Run: headless pygame with SDL's dummy video driver; simulated clock (each Clock.tick advances the game by its frame time, no real sleeping); random seed 0; keys injected as events and as key.get_pressed() state; no mouse input; restart key R tapped at the start of phases 3 and 4.
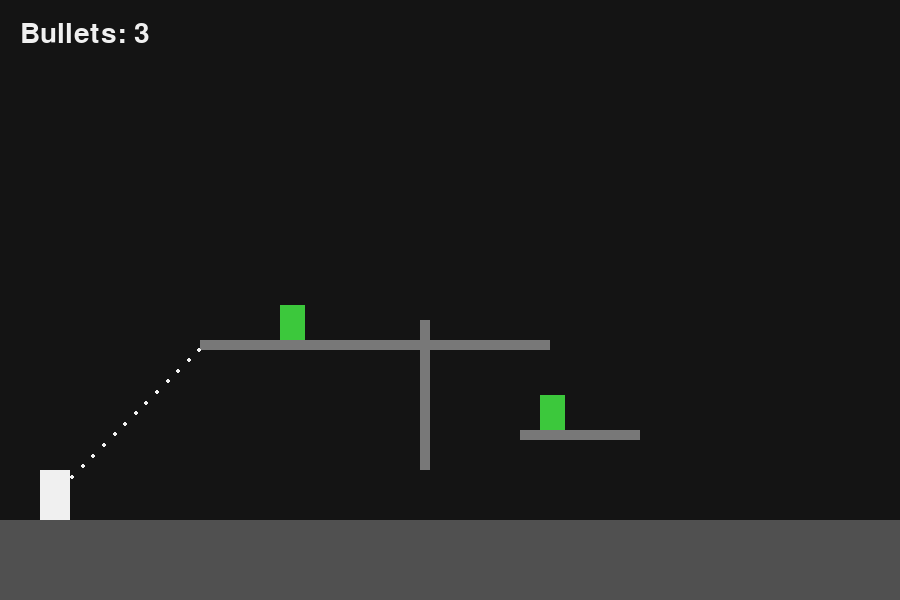
Frame 1 of 4 · flips 1–60 · no input
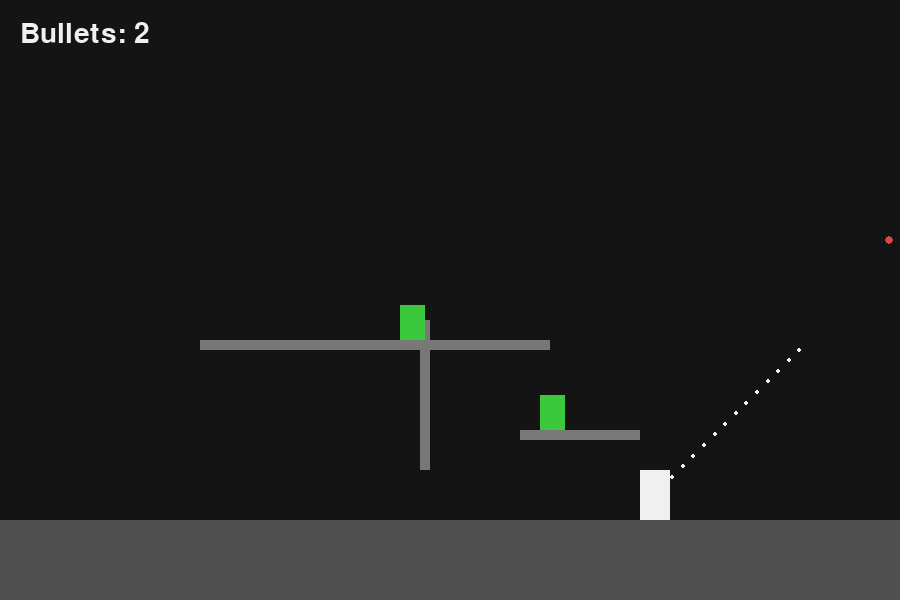
Frame 2 of 4 · flips 61–180 · tapped SPACE, RETURN · held RIGHT (→), D
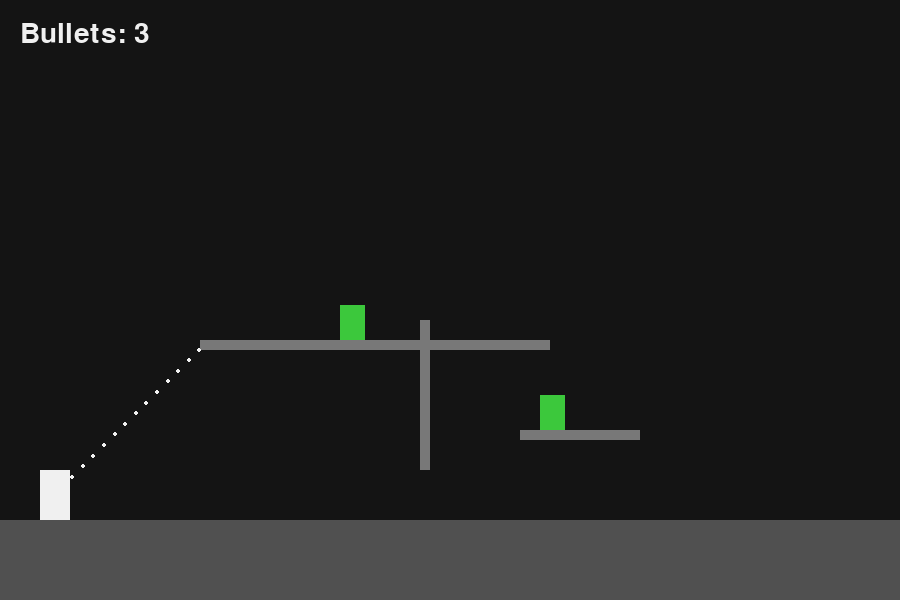
Frame 3 of 4 · flips 181–300 · tapped R · held DOWN (↓), S
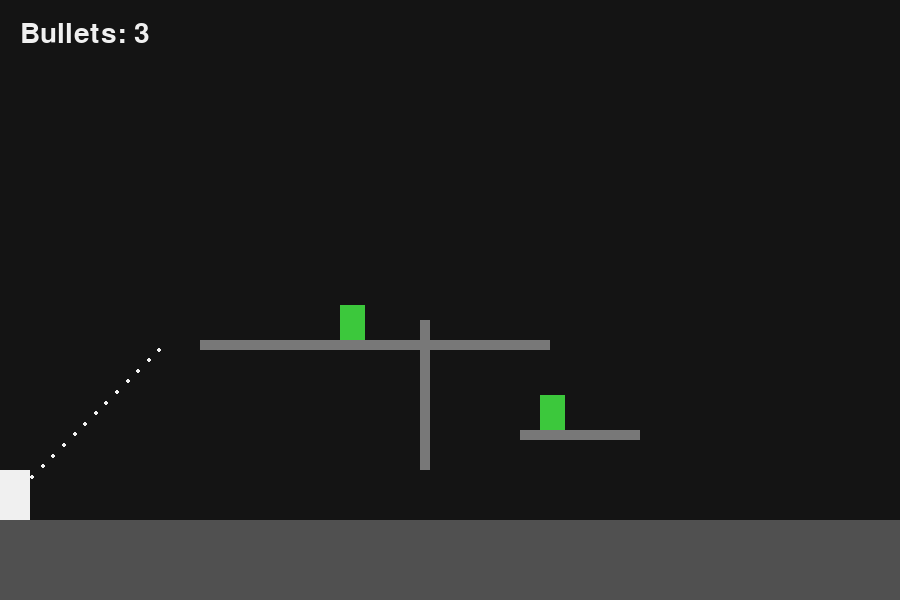
Frame 4 of 4 · flips 301–420 · tapped R · held LEFT (←), A, UP (↑), W

The pygame program that drew these frames:

import pygame
import math
import sys

pygame.init()

# --------------------------------------------------
# SETTINGS
# --------------------------------------------------
WIDTH, HEIGHT = 900, 600
GROUND_Y = HEIGHT - 80

screen = pygame.display.set_mode((WIDTH, HEIGHT))
pygame.display.set_caption("One Shot - Level 3")

clock = pygame.time.Clock()

WHITE = (240, 240, 240)
BLACK = (20, 20, 20)
GRAY = (120, 120, 120)
GREEN = (60, 200, 60)
RED = (220, 70, 70)

FONT = pygame.font.SysFont(None, 42)


# --------------------------------------------------
# CLASSES
# --------------------------------------------------

class Wall:
    def __init__(self, x, y, w, h):
        self.rect = pygame.Rect(x, y, w, h)

    def draw(self):
        pygame.draw.rect(screen, GRAY, self.rect)


class Bullet:
    SPEED = 10
    LIFE = 6000  # milliseconds

    def __init__(self, x, y, angle):
        rad = math.radians(angle)
        self.x = float(x)
        self.y = float(y)

        self.vx = math.cos(rad) * self.SPEED
        self.vy = -math.sin(rad) * self.SPEED

        self.spawn_time = pygame.time.get_ticks()
        self.alive = True

    def rect(self):
        return pygame.Rect(int(self.x), int(self.y), 6, 6)

    def update(self, walls):

        self.x += self.vx
        self.y += self.vy

        r = self.rect()

        # screen bounce
        if r.left <= 0 or r.right >= WIDTH:
            self.vx *= -1

        if r.top <= 0 or r.bottom >= GROUND_Y:
            self.vy *= -1

        # wall bounce
        for w in walls:
            if r.colliderect(w.rect):
                if abs(r.right - w.rect.left) < 6 or abs(r.left - w.rect.right) < 6:
                    self.vx *= -1
                else:
                    self.vy *= -1

        # lifetime
        if pygame.time.get_ticks() - self.spawn_time > self.LIFE:
            self.alive = False

    def draw(self):
        pygame.draw.circle(screen, RED, (int(self.x), int(self.y)), 4)


class Zombie:
    def __init__(self, x, y, speed=0, left=None, right=None):
        self.rect = pygame.Rect(x, y, 25, 35)
        self.speed = speed
        self.left = left
        self.right = right
        self.dir = 1
        self.alive = True

    def update(self):
        if not self.alive:
            return

        if self.speed != 0:
            self.rect.x += self.speed * self.dir

            if self.rect.x < self.left or self.rect.x > self.right:
                self.dir *= -1

    def draw(self):
        if self.alive:
            pygame.draw.rect(screen, GREEN, self.rect)


class Player:
    def __init__(self):
        self.rect = pygame.Rect(40, GROUND_Y - 50, 30, 50)
        self.speed = 5
        self.angle = 45

    def update(self, keys):

        if keys[pygame.K_a]:
            self.rect.x -= self.speed
        if keys[pygame.K_d]:
            self.rect.x += self.speed

        self.rect.x = max(0, min(WIDTH - self.rect.width, self.rect.x))

        # smooth aiming
        if keys[pygame.K_j]:
            self.angle += 2
        if keys[pygame.K_l]:
            self.angle -= 2

        self.angle %= 360

    def draw(self):
        pygame.draw.rect(screen, WHITE, self.rect)

        # dotted aim line
        rad = math.radians(self.angle)
        for i in range(10, 220, 15):
            x = self.rect.centerx + math.cos(rad) * i
            y = self.rect.centery - math.sin(rad) * i
            pygame.draw.circle(screen, WHITE, (int(x), int(y)), 2)


# --------------------------------------------------
# LEVEL 3 DATA
# --------------------------------------------------

def load_level():

    walls = [
        Wall(200, GROUND_Y - 180, 350, 10),  # top platform
        Wall(520, GROUND_Y - 90, 120, 10),   # small block
        Wall(420, GROUND_Y - 200, 10, 150)   # vertical bounce wall
    ]

    zombies = [
        Zombie(220, GROUND_Y - 215, speed=1, left=210, right=520),  # walking
        Zombie(540, GROUND_Y - 125)  # static
    ]

    bullets = 3

    return walls, zombies, bullets


# --------------------------------------------------
# INIT
# --------------------------------------------------

def reset():
    player = Player()
    walls, zombies, bullets_left = load_level()
    bullets = []
    state = "PLAY"
    return player, walls, zombies, bullets_left, bullets, state


player, walls, zombies, bullets_left, bullets, state = reset()


# --------------------------------------------------
# MAIN LOOP
# --------------------------------------------------

while True:

    clock.tick(60)
    screen.fill(BLACK)

    for event in pygame.event.get():

        if event.type == pygame.QUIT:
            pygame.quit()
            sys.exit()

        if event.type == pygame.KEYDOWN:

            # fire
            if event.key == pygame.K_SPACE and state == "PLAY":
                if bullets_left > 0:
                    bullets.append(Bullet(player.rect.centerx,
                                          player.rect.centery,
                                          player.angle))
                    bullets_left -= 1

            # restart
            if event.key == pygame.K_r:
                player, walls, zombies, bullets_left, bullets, state = reset()

    keys = pygame.key.get_pressed()

    # --------------------------------------------------
    # UPDATE
    # --------------------------------------------------

    if state == "PLAY":

        player.update(keys)

        for z in zombies:
            z.update()

        for b in bullets:
            b.update(walls)

        bullets = [b for b in bullets if b.alive]

        # collision (piercing bullets)
        for b in bullets:
            r = b.rect()
            for z in zombies:
                if z.alive and r.colliderect(z.rect):
                    z.alive = False   # bullet continues

        # win
        if all(not z.alive for z in zombies):
            state = "WIN"

        # lose
        elif bullets_left == 0 and len(bullets) == 0:
            state = "LOSE"

    # --------------------------------------------------
    # DRAW
    # --------------------------------------------------

    pygame.draw.rect(screen, (80, 80, 80), (0, GROUND_Y, WIDTH, HEIGHT))

    for w in walls:
        w.draw()

    for z in zombies:
        z.draw()

    for b in bullets:
        b.draw()

    player.draw()

    # UI
    text = FONT.render(f"Bullets: {bullets_left}", True, WHITE)
    screen.blit(text, (20, 20))

    if state == "WIN":
        t = FONT.render("YOU WIN! (R to restart)", True, GREEN)
        screen.blit(t, (WIDTH//2 - 180, HEIGHT//2))

    if state == "LOSE":
        t = FONT.render("TRY AGAIN (R to restart)", True, RED)
        screen.blit(t, (WIDTH//2 - 190, HEIGHT//2))

    pygame.display.flip()
